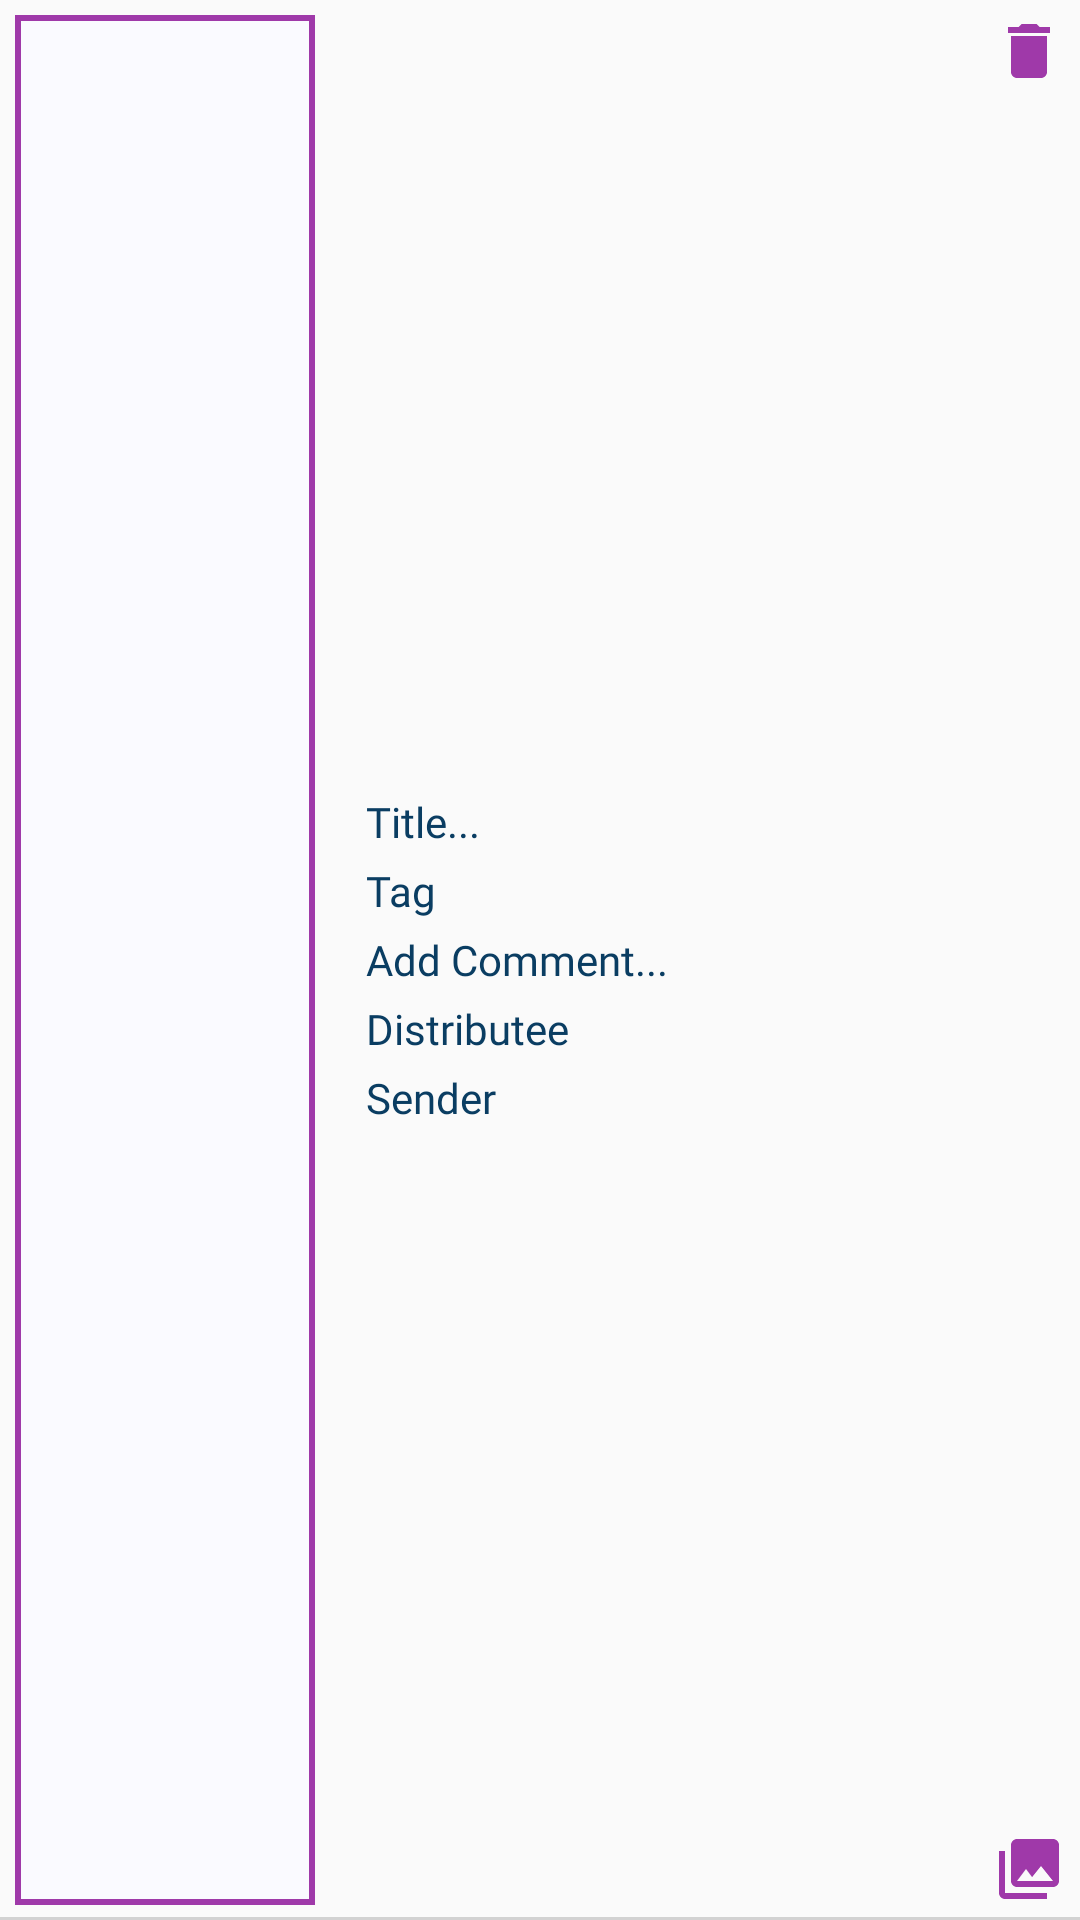

This screen was rendered from an Android layout file. Write that file and the resources it references.
<!-- AndroidManifest.xml: application theme AppTheme -->
<!-- res/layout/recyclerview_my_documents_received.xml -->
<?xml version="1.0" encoding="utf-8"?>
<RelativeLayout
    xmlns:android="http://schemas.android.com/apk/res/android"
    android:id="@+id/recyclerView"
    android:layout_width="match_parent"
    android:layout_height="100dp"
    android:layout_margin="@dimen/margin_small">

        <ImageView
            android:id="@+id/document_image"
            android:layout_width="100dp"
            android:layout_height="match_parent"
            android:scaleType="fitXY"
            android:layout_centerVertical="true"
            android:src="@drawable/scanned_file"
            android:background="@drawable/image_border_purple"
            android:layout_margin="@dimen/margin_small"/>

        <LinearLayout
            android:orientation="vertical"
            android:layout_width="wrap_content"
            android:layout_height="wrap_content"
            android:layout_gravity="center"
            android:layout_centerHorizontal="true"
            android:layout_centerVertical="true"
            android:layout_toEndOf="@+id/document_image"
            android:layout_marginStart="@dimen/margin_normal">

            <TextView
                android:id="@+id/document_title"
                android:layout_width="wrap_content"
                android:layout_height="wrap_content"
                android:text="@string/hint_title"
                android:textColor="@color/navy"
                android:layout_margin="2dp"
                android:fontFamily="@font/lato"/>

            <TextView
                android:id="@+id/document_tag"
                android:layout_width="wrap_content"
                android:layout_height="wrap_content"
                android:text="@string/text_tag"
                android:textColor="@color/navy"
                android:layout_margin="2dp"
                android:fontFamily="@font/lato"/>

            <TextView
                android:id="@+id/document_comment"
                android:layout_width="wrap_content"
                android:layout_height="wrap_content"
                android:text="@string/text_comment"
                android:textColor="@color/navy"
                android:layout_margin="2dp"
                android:fontFamily="@font/lato"/>

            <TextView
                android:id="@+id/document_distributee"
                android:layout_width="wrap_content"
                android:layout_height="wrap_content"
                android:text="@string/text_distributee"
                android:textColor="@color/navy"
                android:layout_margin="2dp"
                android:fontFamily="@font/lato"/>

            <TextView
                android:id="@+id/document_sender"
                android:layout_width="wrap_content"
                android:layout_height="wrap_content"
                android:text="@string/text_sender"
                android:textColor="@color/navy"
                android:layout_margin="2dp"
                android:fontFamily="@font/lato"/>

        </LinearLayout>


        <ImageButton
            android:id="@+id/button_delete"
            android:layout_width="wrap_content"
            android:layout_height="wrap_content"
            android:src="@drawable/ic_delete_purple"
            android:layout_margin="5dp"
            android:layout_alignParentTop="true"
            android:layout_alignParentEnd="true"
            android:background="@null"/>

        <ImageButton
            android:id="@+id/button_view"
            android:layout_width="wrap_content"
            android:layout_height="wrap_content"
            android:src="@drawable/ic_view_purple"
            android:layout_margin="5dp"
            android:layout_alignParentBottom="true"
            android:layout_alignParentEnd="true"
            android:background="@null"/>

    <View
        android:layout_width="match_parent"
        android:layout_height="1dp"
        android:alpha="0.5"
        android:layout_alignParentBottom="true"
        android:background="@android:color/darker_gray"/>


</RelativeLayout>
<!-- resources referenced by this layout -->
<resources>
  <color name="navy">#0A3D62</color>
  <dimen name="margin_normal">10dp</dimen>
  <dimen name="margin_small">5dp</dimen>
  <!-- drawable ic_delete_purple (drawable) -->
  <vector android:height="24dp" android:tint="@color/light_purple"
      android:viewportHeight="24.0" android:viewportWidth="24.0"
      android:width="24dp" xmlns:android="http://schemas.android.com/apk/res/android">
      <path android:fillColor="#FF000000" android:pathData="M6,19c0,1.1 0.9,2 2,2h8c1.1,0 2,-0.9 2,-2V7H6v12zM19,4h-3.5l-1,-1h-5l-1,1H5v2h14V4z"/>
  </vector>
  <!-- drawable ic_view_purple (drawable) -->
  <vector android:height="24dp" android:tint="@color/light_purple"
      android:viewportHeight="24.0" android:viewportWidth="24.0"
      android:width="24dp" xmlns:android="http://schemas.android.com/apk/res/android">
      <path android:fillColor="#FF000000" android:pathData="M22,16L22,4c0,-1.1 -0.9,-2 -2,-2L8,2c-1.1,0 -2,0.9 -2,2v12c0,1.1 0.9,2 2,2h12c1.1,0 2,-0.9 2,-2zM11,12l2.03,2.71L16,11l4,5L8,16l3,-4zM2,6v14c0,1.1 0.9,2 2,2h14v-2L4,20L4,6L2,6z"/>
  </vector>
  <!-- drawable image_border_purple (drawable) -->
  <?xml version="1.0" encoding="UTF-8"?>
  <shape xmlns:android="http://schemas.android.com/apk/res/android">
      <solid android:color="@color/white_ghost" />
      <stroke android:width="2dp"
          android:color="@color/light_purple" />
      <padding android:left="1dp"
          android:top="1dp" android:right="1dp"
          android:bottom="1dp" />
  </shape>
  <string name="hint_title" translatable="false">Title...</string>
  <string name="text_comment" translatable="false">Add Comment...</string>
  <string name="text_distributee" translatable="false">Distributee</string>
  <string name="text_sender" translatable="false">Sender</string>
  <string name="text_tag" translatable="false">Tag</string>
  <style name="AppTheme" parent="Theme.AppCompat.Light.DarkActionBar">
          
          <item name="colorPrimary">@color/colorPrimary</item>
          <item name="colorPrimaryDark">@color/colorPrimaryDark</item>
          <item name="colorAccent">@color/colorAccent</item>
      </style>
  <color name="light_purple">#9F39A9</color>
  <color name="white_ghost">#FAFAFF</color>
  <color name="colorPrimary">#DD4848</color>
  <color name="colorPrimaryDark">#DD4040</color>
  <color name="colorAccent">#D81B60</color>
</resources>
